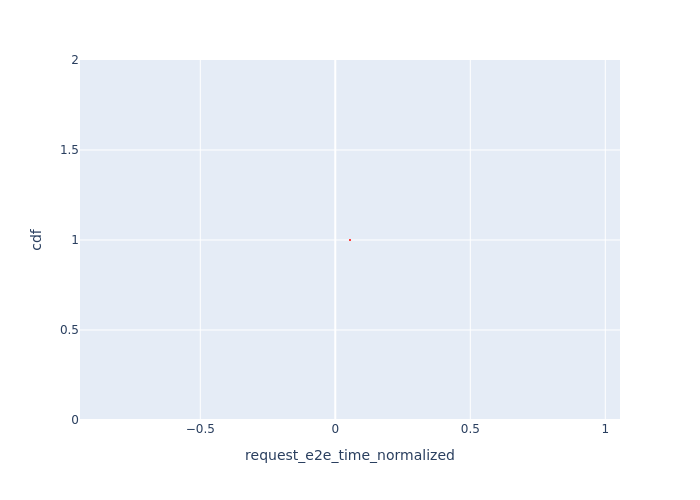

Source data for this figure (header and first rows):
Request Id, request_e2e_time_normalized, cdf
0_1, 0.05449, 1.0
